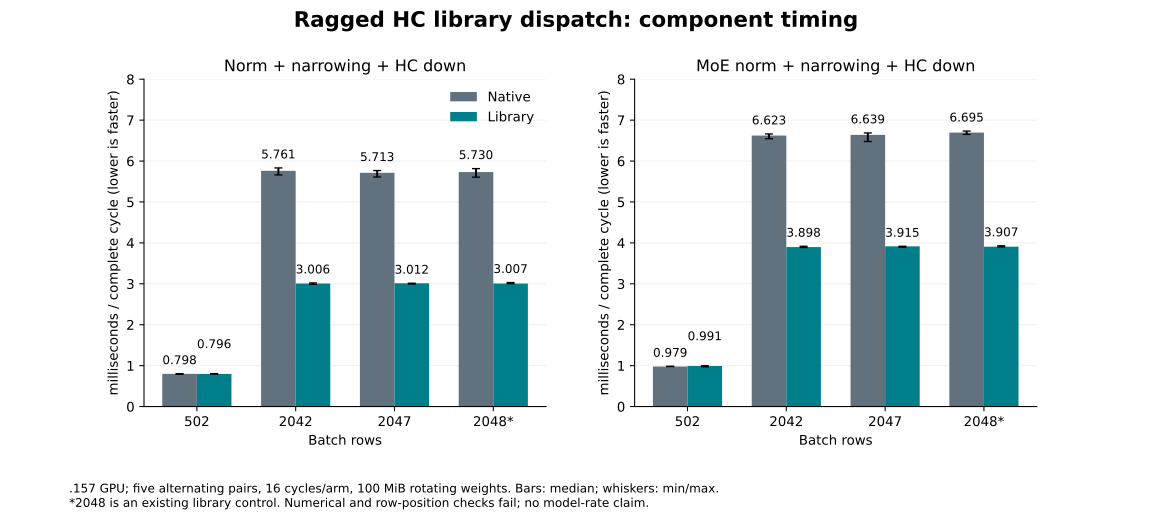

The table this chart was drawn from, first rows:
event, tokens, moe, library, rep, allocation, iterations, weight_bytes, microseconds_per_iteration
ragged_microbench, 502, False, False, 0, 0, 16, 104857600, 795.9
ragged_microbench, 502, False, True, 0, 1, 16, 104857600, 804.7
ragged_microbench, 502, False, True, 1, 0, 16, 104857600, 796.1
ragged_microbench, 502, False, False, 1, 1, 16, 104857600, 803.4
ragged_microbench, 502, False, False, 2, 0, 16, 104857600, 798.4
ragged_microbench, 502, False, True, 2, 1, 16, 104857600, 792.2
ragged_microbench, 502, False, True, 3, 0, 16, 104857600, 791.8
ragged_microbench, 502, False, False, 3, 1, 16, 104857600, 802.8
ragged_microbench, 502, False, False, 4, 0, 16, 104857600, 787.9
ragged_microbench, 502, False, True, 4, 1, 16, 104857600, 800.1
ragged_microbench, 502, True, False, 0, 0, 16, 104857600, 977.4
ragged_microbench, 502, True, True, 0, 1, 16, 104857600, 994.1
ragged_microbench, 502, True, True, 1, 0, 16, 104857600, 971
ragged_microbench, 502, True, False, 1, 1, 16, 104857600, 983.6
ragged_microbench, 502, True, False, 2, 0, 16, 104857600, 979.7
ragged_microbench, 502, True, True, 2, 1, 16, 104857600, 997.3
ragged_microbench, 502, True, True, 3, 0, 16, 104857600, 980.8
ragged_microbench, 502, True, False, 3, 1, 16, 104857600, 978.6
ragged_microbench, 502, True, False, 4, 0, 16, 104857600, 978.3
ragged_microbench, 502, True, True, 4, 1, 16, 104857600, 991
ragged_microbench, 2042, False, False, 0, 0, 16, 104857600, 5832
ragged_microbench, 2042, False, True, 0, 1, 16, 104857600, 3020
ragged_microbench, 2042, False, True, 1, 0, 16, 104857600, 3008
ragged_microbench, 2042, False, False, 1, 1, 16, 104857600, 5761
ragged_microbench, 2042, False, False, 2, 0, 16, 104857600, 5665
ragged_microbench, 2042, False, True, 2, 1, 16, 104857600, 2989
ragged_microbench, 2042, False, True, 3, 0, 16, 104857600, 2992
ragged_microbench, 2042, False, False, 3, 1, 16, 104857600, 5660
ragged_microbench, 2042, False, False, 4, 0, 16, 104857600, 5798
ragged_microbench, 2042, False, True, 4, 1, 16, 104857600, 3006
ragged_microbench, 2042, True, False, 0, 0, 16, 104857600, 6545
ragged_microbench, 2042, True, True, 0, 1, 16, 104857600, 3916
ragged_microbench, 2042, True, True, 1, 0, 16, 104857600, 3886
ragged_microbench, 2042, True, False, 1, 1, 16, 104857600, 6663
ragged_microbench, 2042, True, False, 2, 0, 16, 104857600, 6637
ragged_microbench, 2042, True, True, 2, 1, 16, 104857600, 3918
ragged_microbench, 2042, True, True, 3, 0, 16, 104857600, 3895
ragged_microbench, 2042, True, False, 3, 1, 16, 104857600, 6623
ragged_microbench, 2042, True, False, 4, 0, 16, 104857600, 6581
ragged_microbench, 2042, True, True, 4, 1, 16, 104857600, 3898
ragged_microbench, 2047, False, False, 0, 0, 16, 104857600, 5630
ragged_microbench, 2047, False, True, 0, 1, 16, 104857600, 3008
ragged_microbench, 2047, False, True, 1, 0, 16, 104857600, 2993
ragged_microbench, 2047, False, False, 1, 1, 16, 104857600, 5610
ragged_microbench, 2047, False, False, 2, 0, 16, 104857600, 5767
ragged_microbench, 2047, False, True, 2, 1, 16, 104857600, 3012
ragged_microbench, 2047, False, True, 3, 0, 16, 104857600, 3015
ragged_microbench, 2047, False, False, 3, 1, 16, 104857600, 5713
ragged_microbench, 2047, False, False, 4, 0, 16, 104857600, 5742
ragged_microbench, 2047, False, True, 4, 1, 16, 104857600, 3015
ragged_microbench, 2047, True, False, 0, 0, 16, 104857600, 6602
ragged_microbench, 2047, True, True, 0, 1, 16, 104857600, 3903
ragged_microbench, 2047, True, True, 1, 0, 16, 104857600, 3916
ragged_microbench, 2047, True, False, 1, 1, 16, 104857600, 6666
ragged_microbench, 2047, True, False, 2, 0, 16, 104857600, 6688
ragged_microbench, 2047, True, True, 2, 1, 16, 104857600, 3915
ragged_microbench, 2047, True, True, 3, 0, 16, 104857600, 3894
ragged_microbench, 2047, True, False, 3, 1, 16, 104857600, 6476
ragged_microbench, 2047, True, False, 4, 0, 16, 104857600, 6639
ragged_microbench, 2047, True, True, 4, 1, 16, 104857600, 3917
... 20 more rows
